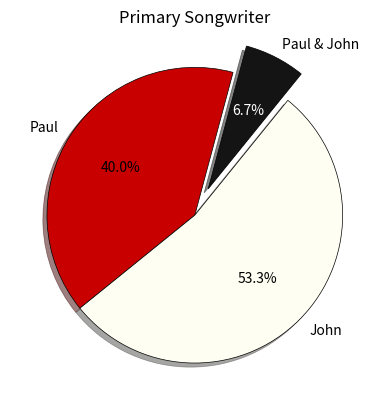

Here is the Python script that generated this plot: (Note: this script raises an exception after producing the figure.)
#!/usr/bin/env python3

import matplotlib.pyplot as plt
from matplotlib import font_manager

# Pie Style
labels = ["Paul", "John", "Paul & John"]
explode = (0, 0, 0.2)
colors = ["#c90000", "#fffef2", "#141414"]
wp = {'linewidth': 0.5, 'edgecolor': "black"}

# Pie Init
patches, texts, autotexts = plt.pie([6, 8, 1], labels=labels, autopct='%1.1f%%',
        startangle=75, shadow=True,
        wedgeprops=wp,
        explode=explode, colors=colors)

# Text color
plt.setp(autotexts)
autotexts[2].set_color('white')

# Title
plt.title("Primary Songwriter")

# Font
font_path = r'C:\Users\<user>\AppData\Local\microsoft\windows\fonts\NataSans-VariableFont_wght.ttf'
font_manager.fontManager.addfont(font_path)
prop = font_manager.FontProperties(fname=font_path)

plt.rcParams['font.family'] = 'sans-serif'
plt.rcParams['font.sans-serif'] = prop.get_name()

# Save as a file
#plt.savefig('beatles-writer-pie-chart.png', format='png', dpi=200, transparent=True)

# Show
plt.show()